Run: headless pygame with SDL's dummy video driver; simulated clock (each Clock.tick advances the game by its frame time, no real sleeping); random seed 0; keys injected as events and as key.get_pressed() state; no mouse input.
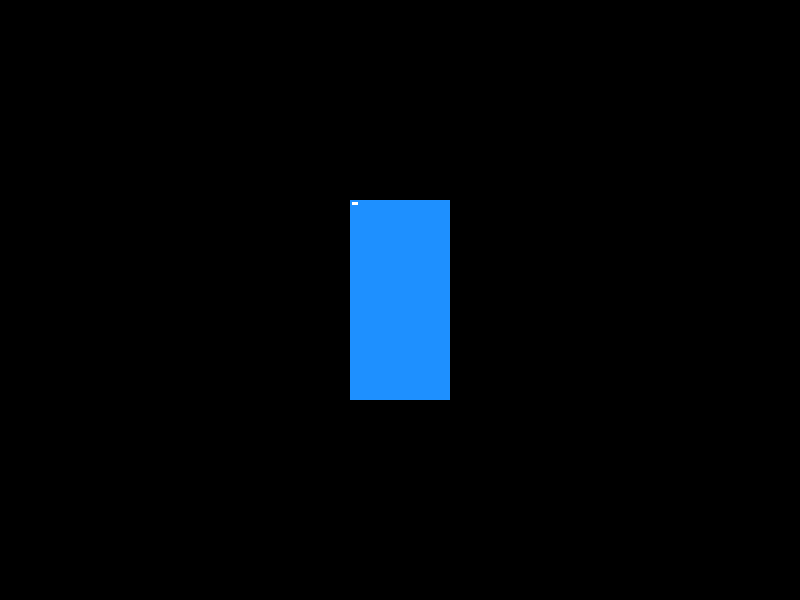
Frame 1 of 4 · flips 1–60 · no input
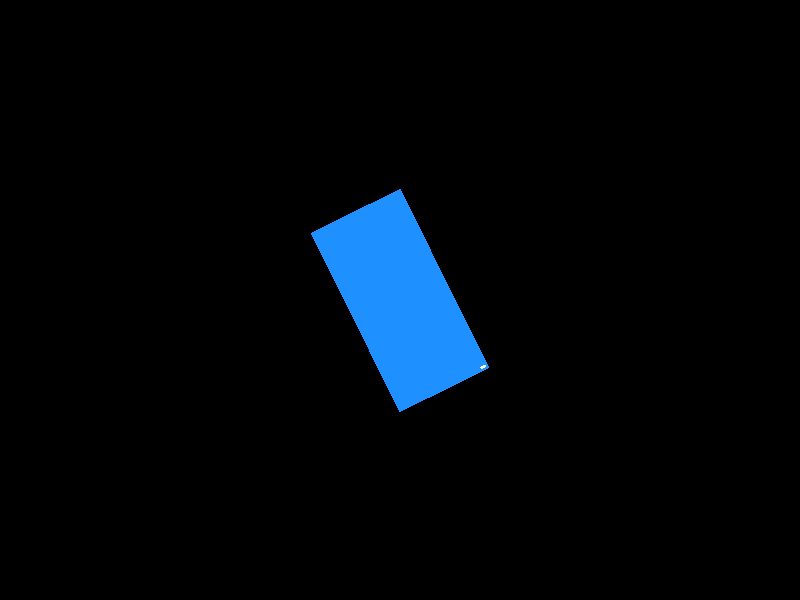
Frame 2 of 4 · flips 61–180 · tapped SPACE, RETURN · held RIGHT (→), D
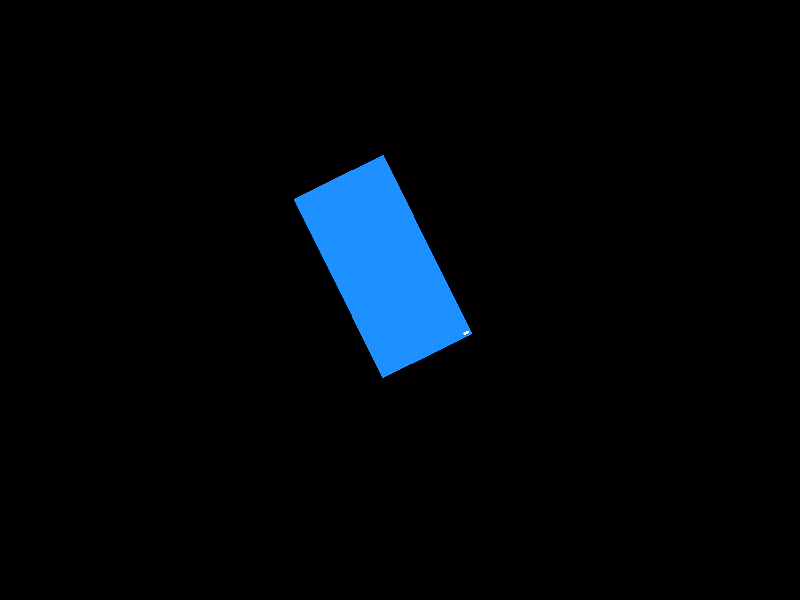
Frame 3 of 4 · flips 181–300 · held DOWN (↓), S
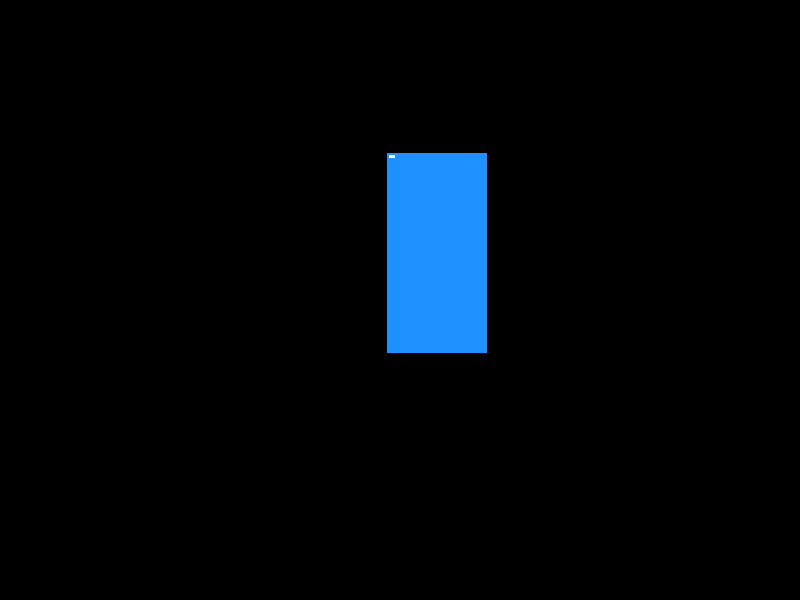
Frame 4 of 4 · flips 301–420 · held LEFT (←), A, UP (↑), W

The pygame program that drew these frames:

import os
import pygame
from pygame.sprite import Sprite
from math import radians, sin, cos
  
class Scene:
    def on_draw(self, surface): pass
    def on_event(self, event): pass
    def on_update(self, delta): pass
  
class Manager:
    def __init__(self, caption, width, height, center=True):
        if center:
            os.environ['SDL_VIDEO_CENTERED'] = '1'
  
        # Basic pygame setup
        pygame.display.set_caption(caption)
        self.surface = pygame.display.set_mode((width, height))
        self.rect = self.surface.get_rect()
        self.clock = pygame.time.Clock()
        self.running = False
        self.delta = 0
        self.fps = 60
  
        # Scene Interface
        self.scene = Scene()
  
    def mainloop(self):
        self.running = True
        while self.running:
            for event in pygame.event.get():
                self.scene.on_event(event)
  
            self.scene.on_update(self.delta)
            self.scene.on_draw(self.surface)
            pygame.display.flip()
            self.delta = self.clock.tick(self.fps)
  
class BaseSprite(Sprite):
    def __init__(self, image, position, anchor="topleft"):
        Sprite.__init__(self)
        self.original_image = image
        self.image = image
        self.rect = image.get_rect()
        setattr(self.rect, anchor, position)
  
    def draw(self, surface):
        surface.blit(self.image, self.rect)
  
class RotationMovementKeys:
    def __init__(self, sprite, up, down, left, right):
        self.sprite = sprite
        self.up = up
        self.down = down
        self.left = left
        self.right = right
  
        self.angle = 0
        self.speed = 0.04
        self.rotation_speed = 0.08
        self.center = pygame.Vector2(self.sprite.rect.center)
        self.set_direction()
  
    def set_direction(self):
        rad = radians(self.angle)
        self.direction = pygame.Vector2(sin(rad), cos(rad))
  
    def do_rotate(self):
        self.sprite.image = pygame.transform.rotate(self.sprite.original_image, self.angle)
        self.sprite.rect = self.sprite.image.get_rect()
        self.sprite.rect.center = self.center
        self.set_direction()
  
    def on_keydown(self, keys_press, delta):
        if keys_press[self.up]:
            self.center -= self.direction * delta * self.speed
            self.sprite.rect.center = self.center
        elif keys_press[self.down]:
            self.center += self.direction * delta * (self.speed / 2)
            self.sprite.rect.center = self.center
  
        if keys_press[self.right]:
            self.angle = (self.angle - self.rotation_speed * delta) % 360
            self.do_rotate()
        elif keys_press[self.left]:
            self.angle = (self.angle + self.rotation_speed * delta) % 360
            self.do_rotate()
  
class Example(Scene):
    def __init__(self, manager):
        self.create_image()
        self.manager = manager
        self.sprite = BaseSprite(self.rectangle, manager.rect.center, "center")
        self.sprite_movement = RotationMovementKeys(self.sprite,
            pygame.K_w, pygame.K_s, pygame.K_a, pygame.K_d)
  
    def create_image(self):
        self.rectangle = pygame.Surface((100, 200), pygame.SRCALPHA)
        self.rectangle.fill(pygame.Color('dodgerblue'))
        self.rectangle.fill(pygame.Color('white'), (2, 2, 6, 3))
  
    def on_draw(self, surface):
        surface.fill(pygame.Color("black"))
        self.sprite.draw(surface)
  
    def on_event(self, event):
        if event.type == pygame.QUIT:
            self.manager.running = False
  
    def on_update(self, delta):
        keys = pygame.key.get_pressed()
        self.sprite_movement.on_keydown(keys, delta)
  
def main():
    pygame.init()
    manager = Manager("Rotation Example", 800, 600)
    manager.scene = Example(manager)
    manager.mainloop()
  
if __name__ == "__main__":
    main()
